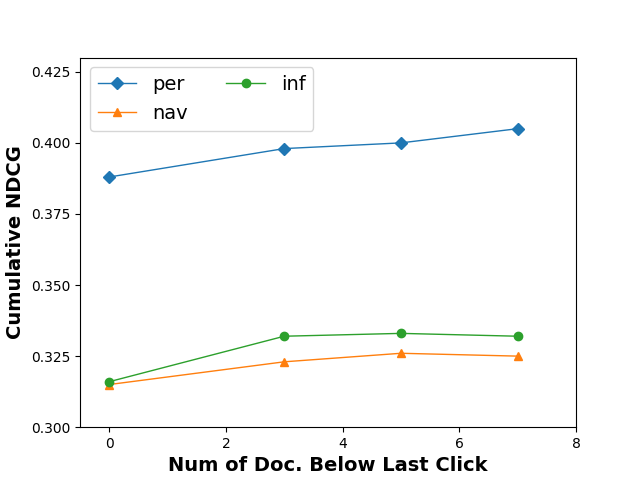

Data behind this chart, as committed beside it:
0, 0.388, 0.316, 0.315
3, 0.398, 0.332, 0.323
5, 0.4, 0.333, 0.326
7, 0.405, 0.332, 0.325
